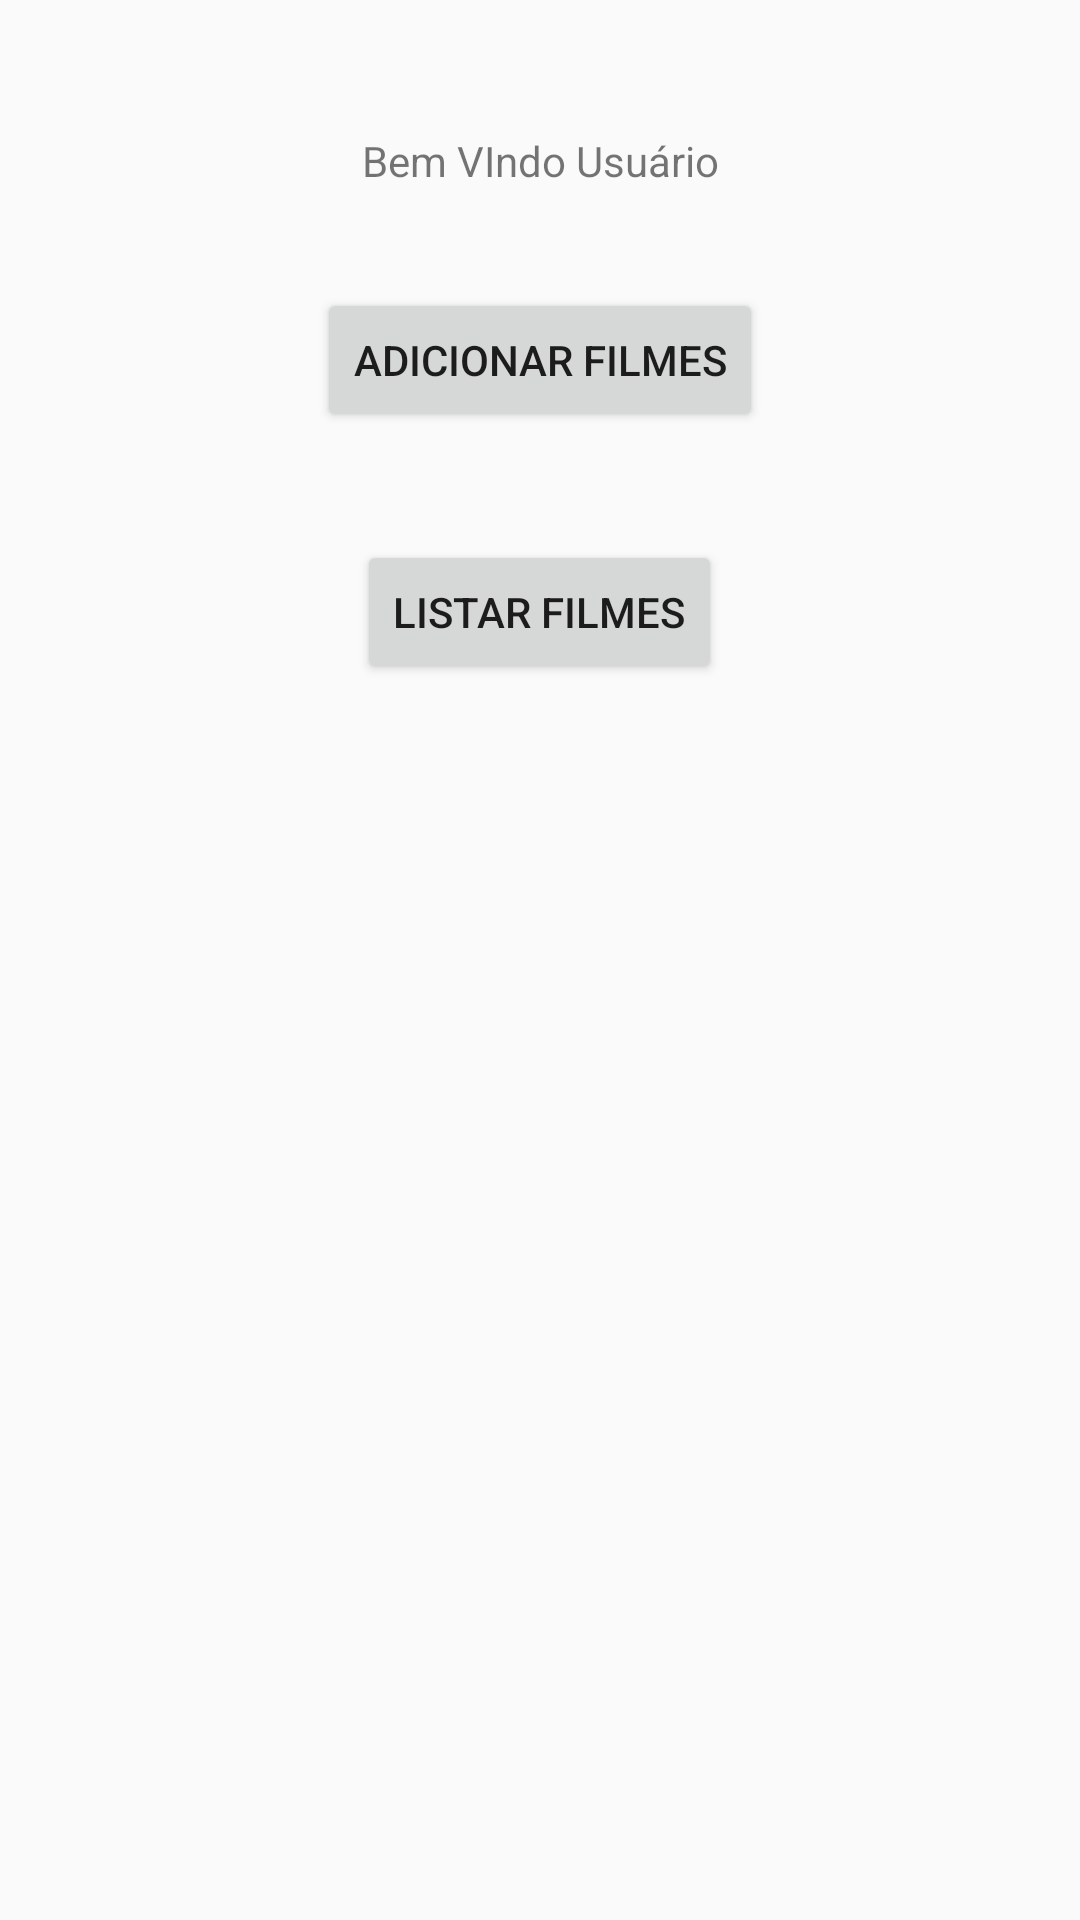

Reconstruct the res/layout file that produces this screen, plus the resources it refers to.
<!-- AndroidManifest.xml: application theme AppTheme -->
<!-- res/layout/activity_user_hub.xml -->
<?xml version="1.0" encoding="utf-8"?>
<RelativeLayout xmlns:android="http://schemas.android.com/apk/res/android"
    xmlns:app="http://schemas.android.com/apk/res-auto"
    xmlns:tools="http://schemas.android.com/tools"
    android:layout_width="match_parent"
    android:layout_height="match_parent"
    tools:context="com.mtgo007.movies.UserHub">

    <TextView
        android:id="@+id/userHello"
        android:layout_width="match_parent"
        android:layout_height="wrap_content"
        android:layout_alignParentTop="true"
        android:layout_centerHorizontal="true"
        android:layout_marginTop="44dp"
        android:textAlignment="center"
        android:text="Bem VIndo Usuário" />

    <Button
        android:id="@+id/addFilmes"
        android:layout_width="wrap_content"
        android:layout_height="wrap_content"
        android:layout_below="@+id/userHello"
        android:layout_centerHorizontal="true"
        android:layout_marginTop="33dp"
        android:text="Adicionar Filmes" />

    <Button
        android:id="@+id/listarFilmes"
        android:layout_width="wrap_content"
        android:layout_height="wrap_content"
        android:layout_below="@+id/addFilmes"
        android:layout_centerHorizontal="true"
        android:layout_marginTop="36dp"
        android:text="Listar FIlmes" />


</RelativeLayout>
<!-- resources referenced by this layout -->
<resources>
  <style name="AppTheme" parent="Theme.AppCompat.Light">
          
          <item name="colorPrimary">@color/colorPrimary</item>
          <item name="colorPrimaryDark">@color/colorPrimaryDark</item>
          <item name="colorAccent">@color/colorAccent</item>
      </style>
  <!-- not gathered from this repository: default colours our renderer supplied (Android Studio template values) -->
  <color name="colorPrimary">#FF6200EE</color>
  <color name="colorPrimaryDark">#FF3700B3</color>
  <color name="colorAccent">#FF03DAC5</color>
</resources>
